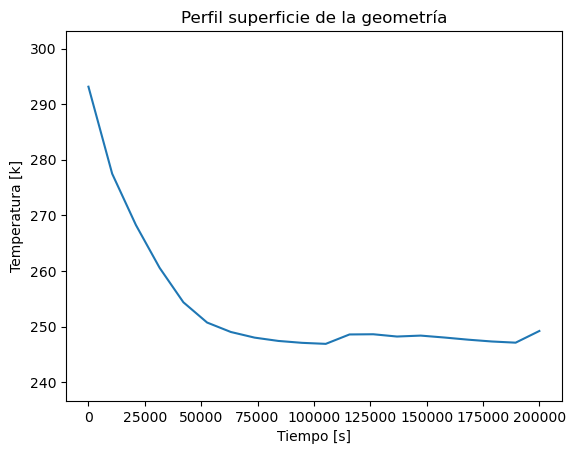

The data file committed next to this chart (first rows):
Step; Tiempo; Temperatura
0; 0.0; 293.1
1; 10526; 277.5
2; 21053; 268.3
3; 31579; 260.6
4; 42105; 254.4
5; 52632; 250.7
6; 63158; 249
7; 73684; 248
8; 84211; 247.4
9; 94737; 247.1
10; 105263; 246.9
11; 115789; 248.6
12; 126316; 248.6
13; 136842; 248.2
14; 147368; 248.4
15; 157895; 248
16; 168421; 247.6
17; 178947; 247.3
18; 189474; 247.1
19; 200000; 249.2
